Run: headless pygame with SDL's dummy video driver; simulated clock (each Clock.tick advances the game by its frame time, no real sleeping); random seed 0; keys injected as events and as key.get_pressed() state; no mouse input.
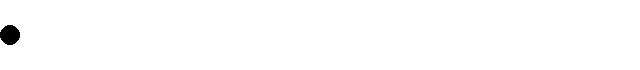
Frame 1 of 4 · flips 1–60 · no input
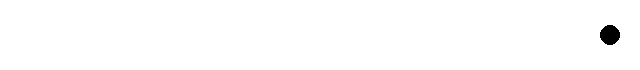
Frame 2 of 4 · flips 61–180 · tapped SPACE, RETURN · held RIGHT (→), D
Frame 3 of 4 · flips 181–300 · held DOWN (↓), S · screen unchanged from frame 2, image omitted
Frame 4 of 4 · flips 301–420 · held LEFT (←), A, UP (↑), W · screen same as frame 1, image omitted

The pygame program that drew these frames:

#匯入pygame模組
import pygame
#設定顏色
black = (0,0,0)
white = (255,255,255)
#pygame初始化
pygame.init()
#設定螢幕
size = (640,70)
screen = pygame.display.set_mode(size)
#設定視窗標題
pygame.display.set_caption("final test")
#設定更新時鐘
clock = pygame.time.Clock()
#設定迴圈開關
done = False
#設定球x原先座標
x = 10
#主迴圈
while not done:
    #偵測關閉事件
    for event in pygame.event.get():
        if event.type == pygame.QUIT:
            done = True
    #偵測鍵盤事件
    keys = pygame.key.get_pressed()
    #判斷鍵盤是否為左右按鈕，若是則移動球位置
    if keys[pygame.K_RIGHT]:
        x+=5
    elif keys[pygame.K_LEFT]:
        x-=5
    #螢幕填色
    screen.fill(white)
    #畫出球
    pygame.draw.circle(screen,black,(x,35),10)
    if x>=630:
        x=630
    #螢幕更新
    pygame.display.flip()
    #設定更新時間
    clock.tick(40)
#關閉pygame
pygame.quit()
